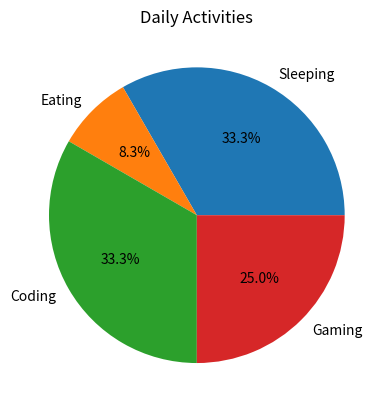

Recreate this plot in Python.
import matplotlib.pyplot as plt

# Sample data
activities = ['Sleeping', 'Eating', 'Coding', 'Gaming']
hours = [8, 2, 8, 6]

plt.pie(hours, labels=activities, autopct='%1.1f%%')
plt.title("Daily Activities")
plt.show()